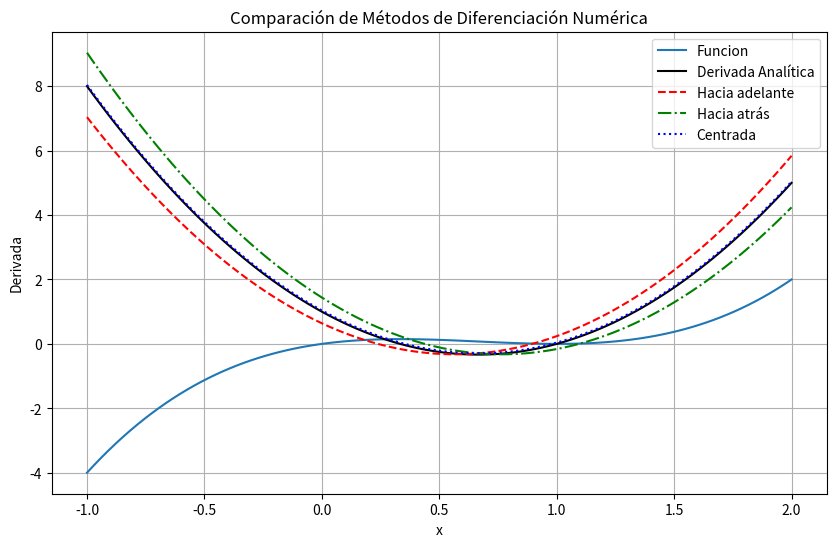
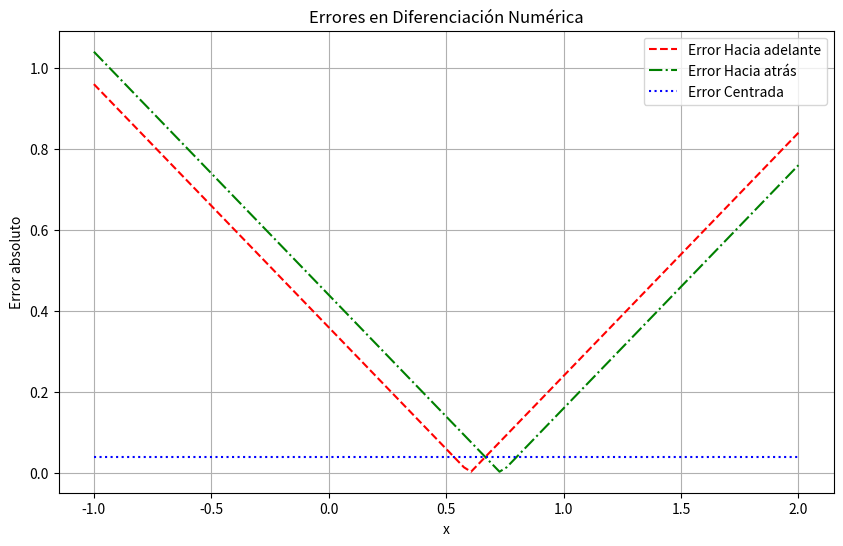

The matplotlib source for these figures, in order:
#   Codigo que implementa esquemas numericos 
#   para aproximar derivadas
#   
#
#           Autor:
# [redacted]
# [redacted]
#   Version 1.01 : 02/03/2025
#

import numpy as np
import matplotlib.pyplot as plt
"""
#EJERCICIO 1
# Aqui va la funcion de la cual aproximaremos sus derivadas
def f(x):
    return np.sin(x)  # Función ejemplo

# Esta es la derivada analitica o exacta, se incluye con la
# finalidad de comparar y medir errores
def df_analytical(x):
    return np.cos(x)  # Derivada analítica de f(x)
"""
"""#EJERCICIO 2
# Aqui va la funcion de la cual aproximaremos sus derivadas
def f(x):
    return np.exp(x)  # Función ejemplo

# Esta es la derivada analitica o exacta, se incluye con la
# finalidad de comparar y medir errores
def df_analytical(x):
    return np.exp(x)  # Derivada analítica de f(x)
"""

#EJERCICIO 3
# Aqui va la funcion de la cual aproximaremos sus derivadas
def f(x):
    return x**3-2*x**2+x  # Función ejemplo

# Esta es la derivada analitica o exacta, se incluye con la
# finalidad de comparar y medir errores
def df_analytical(x):
    return 3*x**2-4*x+1  # Derivada analítica de f(x)



"""#EJERCICIO 1
# Metodo diferencias hacia adelante
def forward_diff(f, x, h=0.1):
    return (f(x + h) - f(x)) / h

# Metodo diferencias hacia atras
def backward_diff(f, x, h=0.1):
    return (f(x) - f(x - h)) / h

# Metodo diferencias centradas
def central_diff(f, x, h=0.1):
    return (f(x + h) - f(x - h)) / (2*h)
"""
"""#EJERCICIO 2
def forward_diff(f, x, h=0.05):
    return (f(x + h) - f(x)) / h

# Metodo diferencias hacia atras
def backward_diff(f, x, h=0.05):
    return (f(x) - f(x - h)) / h

# Metodo diferencias centradas
def central_diff(f, x, h=0.05):
    return (f(x + h) - f(x - h)) / (2*h)
"""

#EJERCICIO 3
# Metodo diferencias hacia adelante
def forward_diff(f, x, h=0.2):
    return (f(x + h) - f(x)) / h

# Metodo diferencias hacia atras
def backward_diff(f, x, h=0.2):
    return (f(x) - f(x - h)) / h

# Metodo diferencias centradas
def central_diff(f, x, h=0.2):
    return (f(x + h) - f(x - h)) / (2*h)

"""
#EJERCICIO #1 
# Rango de valores para evaluar
# Definimos un intervalo
a = 0.0
b = np.pi  
"""
"""
#EJERCICIO #2
# Rango de valores para evaluar
# Definimos un intervalo
a = 0.0
b = 2.0
"""
#EJERCICIO #3
# Rango de valores para evaluar
# Definimos un intervalo
a = -1.0
b = 2.0


x_vals = np.linspace(a, b, 100)
df_exact = df_analytical(x_vals)

# Aproximaciones numéricas
df_forward = forward_diff(f, x_vals)
df_backward = backward_diff(f, x_vals)
df_central = central_diff(f, x_vals)

# Errores
error_forward = np.abs(df_forward - df_exact)
error_backward = np.abs(df_backward - df_exact)
error_central = np.abs(df_central - df_exact)

# Graficar las derivadas
plt.figure(figsize=(10, 6))
plt.plot(x_vals, f(x_vals), '-', label='Funcion')
plt.plot(x_vals, df_exact, 'k-', label='Derivada Analítica')
plt.plot(x_vals, df_forward, 'r--', label='Hacia adelante')
plt.plot(x_vals, df_backward, 'g-.', label='Hacia atrás')
plt.plot(x_vals, df_central, 'b:', label='Centrada')
plt.xlabel('x')
plt.ylabel("Derivada")
plt.legend()
plt.title("Comparación de Métodos de Diferenciación Numérica")
plt.grid()
plt.savefig("diferenciacion_aproximaciones.png")
plt.show()

# Graficar los errores
plt.figure(figsize=(10, 6))
plt.plot(x_vals, error_forward, 'r--', label='Error Hacia adelante')
plt.plot(x_vals, error_backward, 'g-.', label='Error Hacia atrás')
plt.plot(x_vals, error_central, 'b:', label='Error Centrada')
plt.xlabel('x')
plt.ylabel("Error absoluto")
plt.legend()
plt.title("Errores en Diferenciación Numérica")
plt.grid()
plt.savefig("diferenciacion_errores.png")
plt.show()

